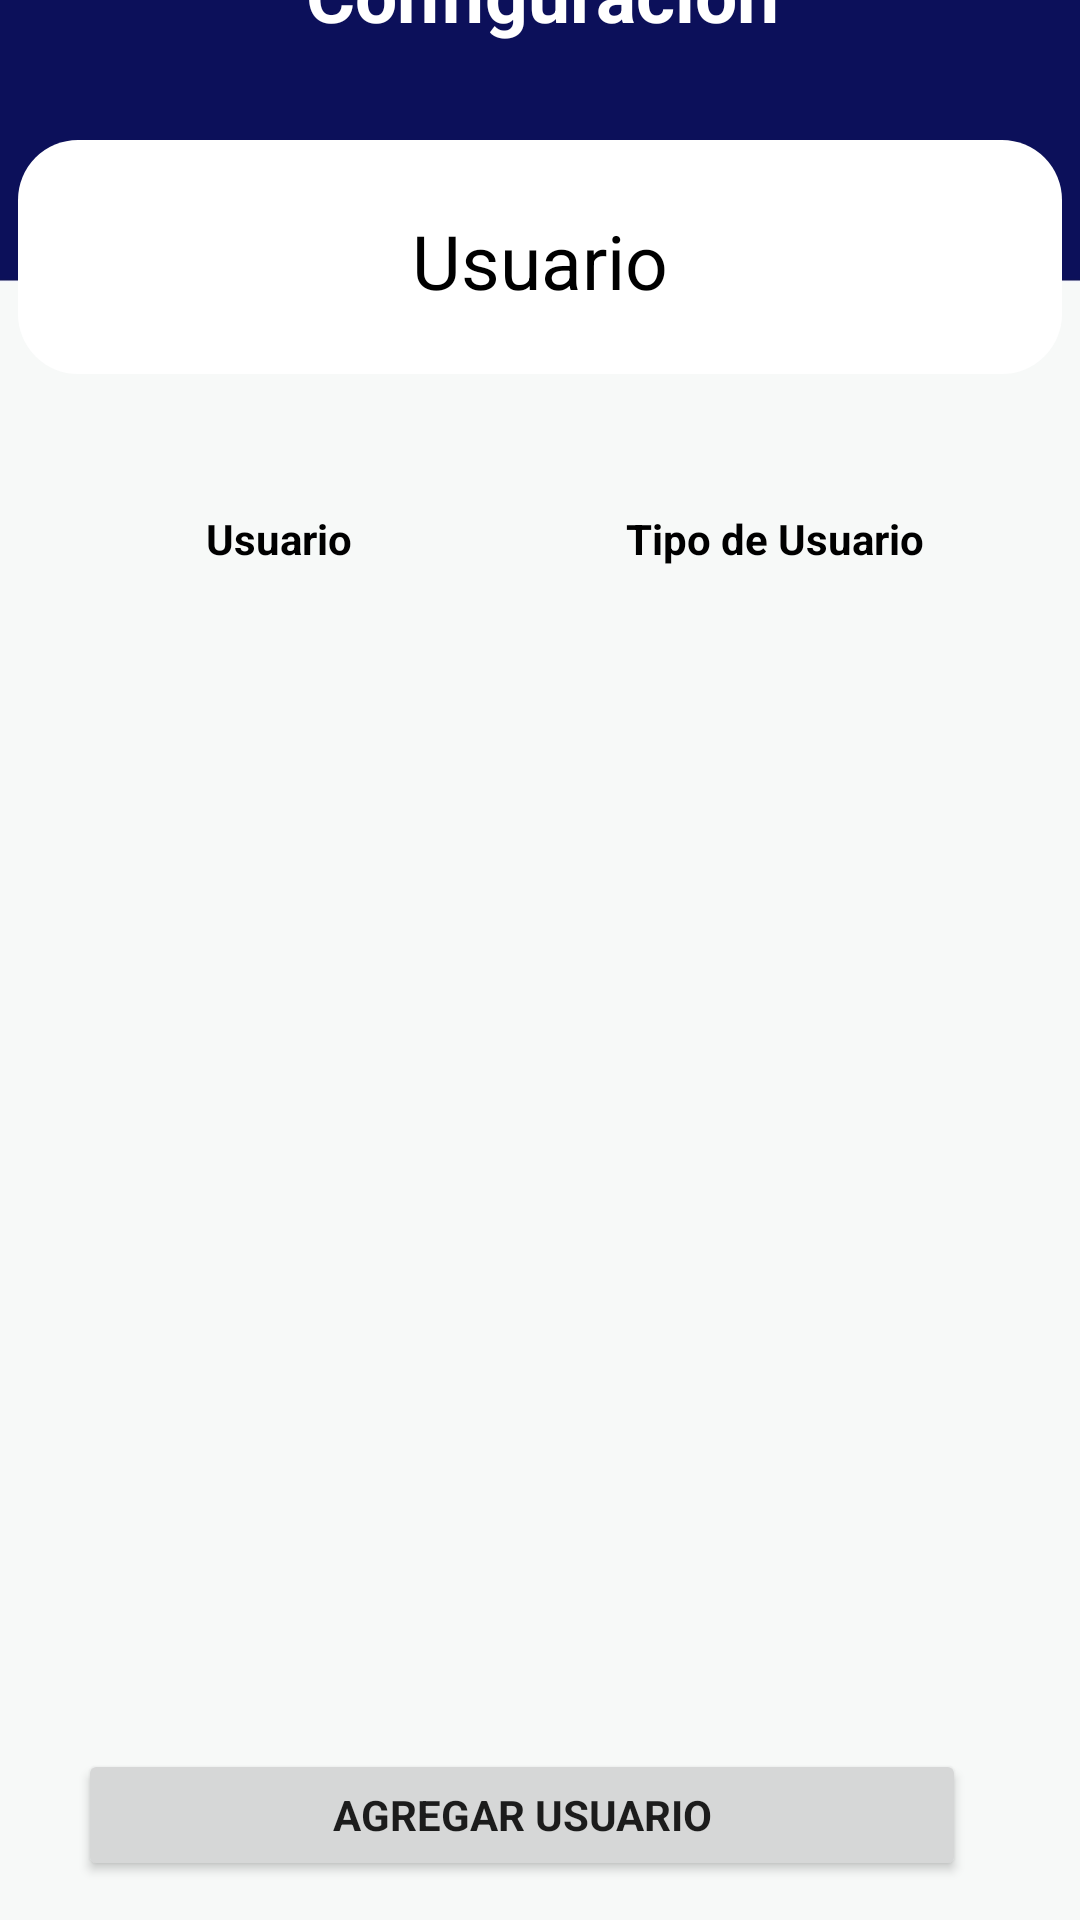

This screen was rendered from an Android layout file. Write that file and the resources it references.
<!-- AndroidManifest.xml: application theme Theme.Velox -->
<!-- res/layout/activity_admin_usuario.xml -->
<?xml version="1.0" encoding="utf-8"?>
<androidx.constraintlayout.widget.ConstraintLayout xmlns:android="http://schemas.android.com/apk/res/android"
    xmlns:app="http://schemas.android.com/apk/res-auto"
    xmlns:tools="http://schemas.android.com/tools"
    android:layout_width="match_parent"
    android:layout_height="match_parent"
    tools:context=".admin_Usuario">

    <androidx.constraintlayout.widget.ConstraintLayout
        android:layout_width="407dp"
        android:layout_height="727dp"
        android:background="@drawable/backgroundvelox"
        app:layout_constraintBottom_toBottomOf="parent"
        app:layout_constraintEnd_toEndOf="parent"
        app:layout_constraintStart_toStartOf="parent"
        app:layout_constraintTop_toTopOf="parent"
        tools:context=".InicioCliente">

        <ListView
            android:layout_width="127dp"
            android:layout_height="368dp"
            android:layout_marginEnd="60dp"
            android:layout_marginBottom="24dp"
            app:layout_constraintBottom_toTopOf="@+id/btnAgregar"
            app:layout_constraintEnd_toEndOf="parent" />

        <androidx.constraintlayout.widget.ConstraintLayout
            android:id="@+id/constraintLayout2"
            android:layout_width="350dp"
            android:layout_height="80dp"
            android:layout_marginTop="32dp"
            android:background="@drawable/card"
            app:layout_constraintEnd_toEndOf="parent"
            app:layout_constraintHorizontal_bias="0.491"
            app:layout_constraintStart_toStartOf="parent"
            app:layout_constraintTop_toBottomOf="@+id/textConfiguracionn">

            <TextView
                android:id="@+id/textUsuario"
                android:layout_width="wrap_content"
                android:layout_height="wrap_content"
                android:editable="false"
                android:fontFamily="sans-serif"
                android:text="Usuario"
                android:textColor="#000000"
                android:textSize="25sp"
                app:layout_constraintBottom_toBottomOf="parent"
                app:layout_constraintEnd_toEndOf="parent"
                app:layout_constraintHorizontal_bias="0.5"
                app:layout_constraintStart_toStartOf="parent"
                app:layout_constraintTop_toTopOf="parent" />
        </androidx.constraintlayout.widget.ConstraintLayout>

        <TextView
            android:id="@+id/textConfiguracionn"
            android:layout_width="wrap_content"
            android:layout_height="wrap_content"
            android:layout_marginTop="24dp"
            android:layout_marginBottom="16dp"
            android:fontFamily="sans-serif"
            android:text="Configuración"
            android:textColor="#FFFFFF"
            android:textSize="25sp"
            android:textStyle="bold"
            app:layout_constraintBottom_toTopOf="@+id/constraintLayout2"
            app:layout_constraintEnd_toEndOf="parent"
            app:layout_constraintHorizontal_bias="0.501"
            app:layout_constraintStart_toStartOf="parent"
            app:layout_constraintTop_toTopOf="parent" />

        <TextView
            android:id="@+id/textNGuia"
            android:layout_width="72dp"
            android:layout_height="26dp"
            android:layout_marginStart="76dp"
            android:layout_marginTop="40dp"
            android:layout_marginEnd="50dp"
            android:fontFamily="sans-serif"
            android:gravity="clip_vertical|center_vertical|fill_vertical"
            android:text="Usuario"
            android:textAlignment="center"
            android:textColor="#000000"
            android:textSize="14sp"
            android:textStyle="bold"
            app:layout_constraintEnd_toStartOf="@+id/textView4"
            app:layout_constraintStart_toStartOf="parent"
            app:layout_constraintTop_toBottomOf="@+id/constraintLayout2" />

        <TextView
            android:id="@+id/textView4"
            android:layout_width="103dp"
            android:layout_height="26dp"
            android:layout_marginStart="24dp"
            android:layout_marginTop="40dp"
            android:layout_marginEnd="70dp"
            android:fontFamily="sans-serif"
            android:gravity="fill_vertical"
            android:text="Tipo de Usuario"
            android:textAlignment="center"
            android:textColor="#000000"
            android:textStyle="bold"
            app:layout_constraintEnd_toEndOf="parent"
            app:layout_constraintStart_toEndOf="@+id/textNGuia"
            app:layout_constraintTop_toBottomOf="@+id/constraintLayout2" />

        <ListView
            android:layout_width="116dp"
            android:layout_height="368dp"
            android:layout_marginStart="56dp"
            android:layout_marginTop="1dp"
            app:layout_constraintBottom_toTopOf="@+id/btnAgregar"
            app:layout_constraintStart_toStartOf="parent"
            app:layout_constraintTop_toBottomOf="@+id/textNGuia" />

        <Button
            android:id="@+id/btnAgregar"
            android:layout_width="296dp"
            android:layout_height="44dp"
            android:layout_marginStart="152dp"
            android:layout_marginTop="21dp"
            android:layout_marginEnd="165dp"
            android:layout_marginBottom="57dp"
            android:fontFamily="sans-serif"
            android:text="Agregar Usuario"
            android:textStyle="bold"
            app:layout_constraintBottom_toBottomOf="parent"
            app:layout_constraintEnd_toEndOf="parent"
            app:layout_constraintStart_toStartOf="parent"
            app:layout_constraintTop_toBottomOf="@+id/_dynamic" />

    </androidx.constraintlayout.widget.ConstraintLayout>
</androidx.constraintlayout.widget.ConstraintLayout>
<!-- resources referenced by this layout -->
<resources>
  <!-- drawable backgroundvelox: jpg bitmap (drawable, 63816 bytes) -->
  <!-- drawable card (drawable) -->
  <?xml version="1.0" encoding="utf-8"?>
  <layer-list xmlns:android="http://schemas.android.com/apk/res/android">
      <item >
          <shape>
              <corners
                  android:radius="20dp"
                  />
              <solid
                  android:color="@color/grey"
                  />
          </shape>
      </item>
      <item android:right="1dp" android:left="1dp" android:bottom="2dp">
          <shape>
              <corners
                  android:radius="20dp"
                  />
              <solid
                  android:color="@color/white"
                  />
          </shape>
      </item>
  </layer-list>
  <style name="Theme.Velox" parent="Theme.MaterialComponents.Light.NoActionBar">
          
          <item name="colorPrimary">@color/purple_500</item>
          <item name="colorPrimaryVariant">@color/purple_700</item>
          <item name="colorOnPrimary">@color/white</item>
          
          <item name="colorSecondary">@color/teal_200</item>
          <item name="colorSecondaryVariant">@color/teal_700</item>
          <item name="colorOnSecondary">@color/black</item>
          
          <item name="android:statusBarColor" tools:targetApi="l">@color/purple_500</item>
          
      </style>
  <color name="white">#FFFFFFFF</color>
  <color name="purple_500">#0C1059</color>
  <color name="purple_700">#080B40</color>
  <color name="teal_200">#161DA6</color>
  <color name="teal_700">#1E28E6</color>
  <color name="black">#FF000000</color>
</resources>
